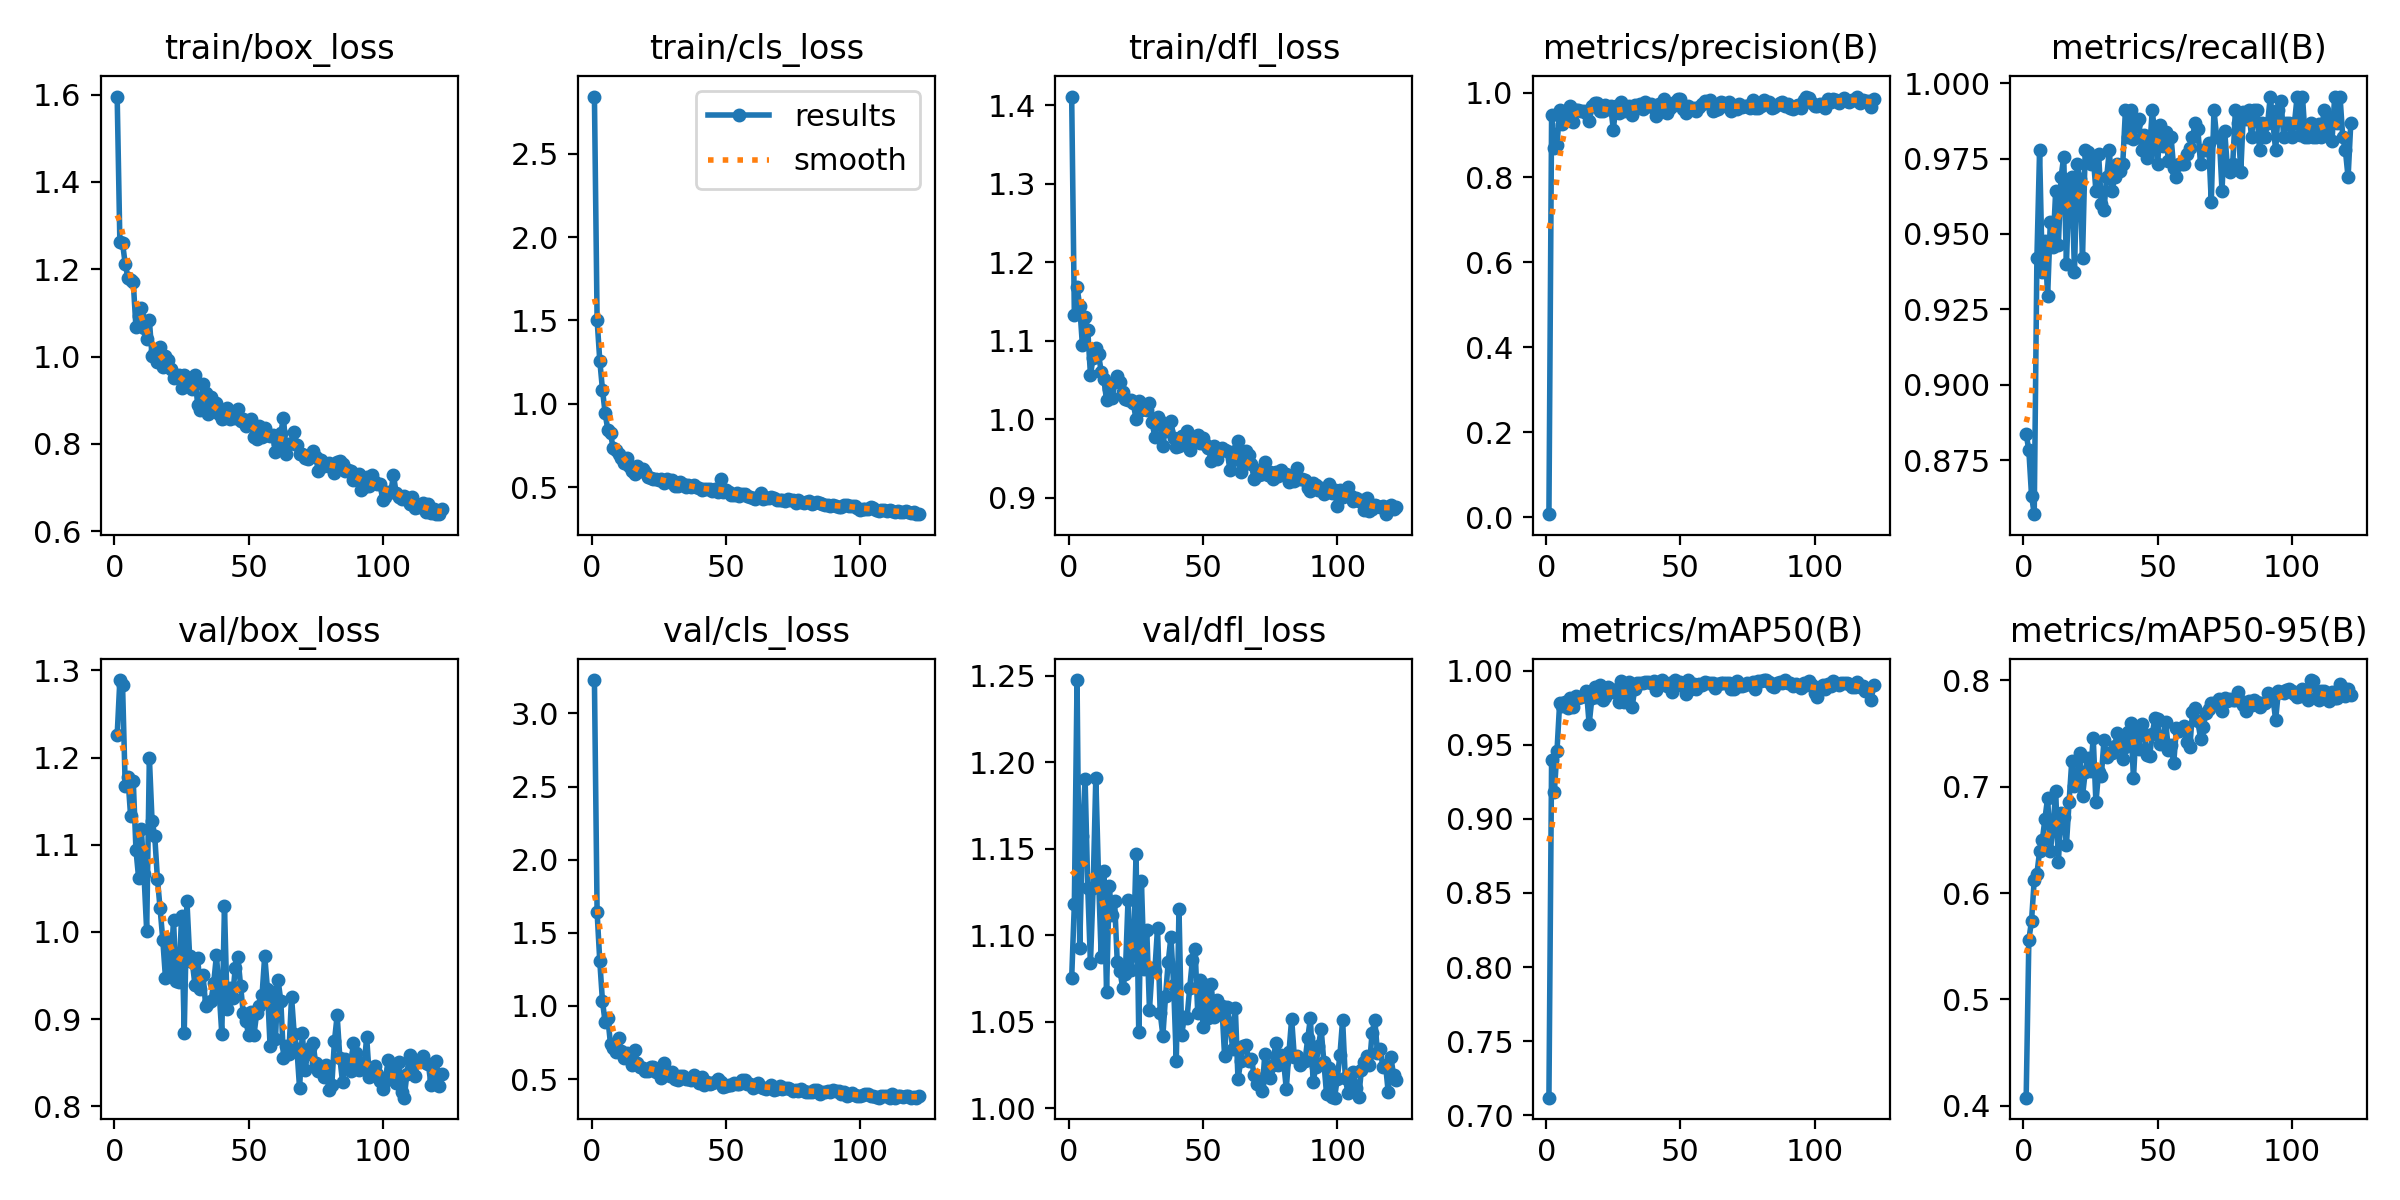

The data file committed next to this chart (first rows):
epoch, time, train/box_loss, train/cls_loss, train/dfl_loss, metrics/precision(B), metrics/recall(B), metrics/mAP50(B), metrics/mAP50-95(B), val/box_loss, val/cls_loss, val/dfl_loss, lr/pg0, lr/pg1, lr/pg2
1, 34, 1.596, 2.843, 1.411, 0.0068, 0.8838, 0.7118, 0.4075, 1.226, 3.229, 1.075, 0.000655, 0.000655, 0.000655
2, 45.83, 1.263, 1.503, 1.133, 0.947, 0.8782, 0.9401, 0.5561, 1.289, 1.64, 1.118, 0.001313, 0.001313, 0.001313
3, 57.25, 1.26, 1.259, 1.169, 0.8696, 0.8632, 0.9178, 0.5739, 1.284, 1.306, 1.247, 0.001962, 0.001962, 0.001962
4, 68.89, 1.212, 1.085, 1.145, 0.8759, 0.8571, 0.9456, 0.6122, 1.167, 1.032, 1.093, 0.00196, 0.00196, 0.00196
5, 80.92, 1.181, 0.9422, 1.094, 0.959, 0.942, 0.9784, 0.6181, 1.177, 0.8874, 1.157, 0.001947, 0.001947, 0.001947
6, 92.53, 1.174, 0.8427, 1.131, 0.927, 0.9777, 0.9765, 0.6392, 1.133, 0.9163, 1.19, 0.001934, 0.001934, 0.001934
7, 103.1, 1.171, 0.8228, 1.114, 0.9427, 0.9375, 0.9792, 0.6495, 1.173, 0.7378, 1.127, 0.001921, 0.001921, 0.001921
8, 113.7, 1.067, 0.7324, 1.057, 0.9381, 0.9476, 0.9748, 0.6698, 1.094, 0.714, 1.084, 0.001908, 0.001908, 0.001908
9, 124.1, 1.094, 0.7239, 1.079, 0.9675, 0.9293, 0.9819, 0.6898, 1.062, 0.6846, 1.127, 0.001894, 0.001894, 0.001894
10, 134.7, 1.11, 0.6992, 1.091, 0.9303, 0.954, 0.9758, 0.6394, 1.118, 0.7784, 1.191, 0.001881, 0.001881, 0.001881
11, 144.5, 1.065, 0.672, 1.084, 0.9592, 0.9456, 0.9827, 0.6613, 1.066, 0.6945, 1.134, 0.001868, 0.001868, 0.001868
12, 154.8, 1.039, 0.642, 1.061, 0.9585, 0.9643, 0.9819, 0.6957, 1.001, 0.6438, 1.087, 0.001855, 0.001855, 0.001855
13, 164.8, 1.084, 0.6755, 1.051, 0.9568, 0.9464, 0.9821, 0.629, 1.2, 0.6778, 1.137, 0.001842, 0.001842, 0.001842
14, 174.3, 1, 0.6266, 1.024, 0.9557, 0.9688, 0.9828, 0.6756, 1.127, 0.6522, 1.067, 0.001828, 0.001828, 0.001828
15, 183.7, 1.013, 0.5994, 1.039, 0.9521, 0.9757, 0.9864, 0.6718, 1.11, 0.5956, 1.128, 0.001815, 0.001815, 0.001815
16, 193.7, 0.9876, 0.581, 1.027, 0.9335, 0.9402, 0.9639, 0.6453, 1.061, 0.6971, 1.112, 0.001802, 0.001802, 0.001802
17, 202.9, 1.021, 0.6252, 1.048, 0.9687, 0.9657, 0.9814, 0.6859, 1.027, 0.6097, 1.12, 0.001789, 0.001789, 0.001789
18, 212.2, 0.9754, 0.5978, 1.055, 0.9755, 0.9688, 0.9888, 0.7242, 0.9911, 0.5835, 1.084, 0.001776, 0.001776, 0.001776
19, 221.7, 1.001, 0.6078, 1.048, 0.9763, 0.9375, 0.9822, 0.7006, 0.9473, 0.5747, 1.079, 0.001762, 0.001762, 0.001762
20, 231.3, 0.9928, 0.593, 1.035, 0.9559, 0.9732, 0.9902, 0.7103, 0.9923, 0.5541, 1.07, 0.001749, 0.001749, 0.001749
21, 240.4, 0.9709, 0.5588, 1.026, 0.9559, 0.9684, 0.9803, 0.7317, 0.956, 0.5535, 1.077, 0.001736, 0.001736, 0.001736
22, 249.9, 0.9514, 0.5532, 1.025, 0.9709, 0.942, 0.9822, 0.691, 1.014, 0.581, 1.12, 0.001723, 0.001723, 0.001723
23, 259.3, 0.956, 0.5508, 1.025, 0.9624, 0.9777, 0.9892, 0.7137, 0.9434, 0.5835, 1.08, 0.00171, 0.00171, 0.00171
24, 268.5, 0.9571, 0.5482, 1.02, 0.969, 0.9772, 0.9878, 0.7267, 0.9424, 0.5475, 1.089, 0.001696, 0.001696, 0.001696
25, 277.6, 0.9282, 0.5445, 1, 0.9129, 0.9732, 0.9858, 0.7151, 1.018, 0.572, 1.147, 0.001683, 0.001683, 0.001683
26, 287.3, 0.9568, 0.5508, 1.023, 0.969, 0.9756, 0.9872, 0.7457, 0.8844, 0.5099, 1.044, 0.00167, 0.00167, 0.00167
27, 296, 0.9372, 0.5251, 1.013, 0.951, 0.9643, 0.9788, 0.6852, 1.035, 0.607, 1.131, 0.001657, 0.001657, 0.001657
28, 304.8, 0.9481, 0.5471, 1.014, 0.9777, 0.9767, 0.993, 0.7138, 0.9727, 0.54, 1.08, 0.001644, 0.001644, 0.001644
29, 313.4, 0.9249, 0.5331, 1.012, 0.9576, 0.9598, 0.9792, 0.7098, 0.9652, 0.5209, 1.103, 0.00163, 0.00163, 0.00163
30, 322.2, 0.9569, 0.5439, 1.021, 0.964, 0.9578, 0.9849, 0.7435, 0.939, 0.5452, 1.057, 0.001617, 0.001617, 0.001617
31, 330.9, 0.8895, 0.507, 0.9966, 0.9677, 0.9688, 0.9921, 0.7282, 0.9695, 0.5015, 1.081, 0.001604, 0.001604, 0.001604
32, 339.6, 0.8778, 0.5048, 0.977, 0.9474, 0.9777, 0.9753, 0.7321, 0.9345, 0.4921, 1.079, 0.001591, 0.001591, 0.001591
33, 348.3, 0.9364, 0.5333, 1.003, 0.9706, 0.9643, 0.9879, 0.7316, 0.95, 0.5225, 1.104, 0.001578, 0.001578, 0.001578
34, 357.1, 0.9174, 0.5213, 0.9977, 0.9625, 0.9688, 0.9915, 0.7383, 0.9154, 0.5212, 1.055, 0.001564, 0.001564, 0.001564
35, 365.6, 0.8692, 0.4999, 0.966, 0.972, 0.9732, 0.9914, 0.7506, 0.918, 0.4998, 1.042, 0.001551, 0.001551, 0.001551
36, 374.4, 0.9076, 0.5151, 0.9904, 0.9603, 0.9707, 0.992, 0.7431, 0.9208, 0.5014, 1.065, 0.001538, 0.001538, 0.001538
37, 383, 0.8745, 0.5, 0.9858, 0.9773, 0.9732, 0.9923, 0.7257, 0.9418, 0.4911, 1.085, 0.001525, 0.001525, 0.001525
38, 391.8, 0.8935, 0.5142, 0.9986, 0.969, 0.9911, 0.9926, 0.7369, 0.973, 0.5278, 1.099, 0.001512, 0.001512, 0.001512
39, 400.4, 0.8683, 0.5034, 0.976, 0.9734, 0.9821, 0.9918, 0.7517, 0.9323, 0.4987, 1.071, 0.001498, 0.001498, 0.001498
40, 408.9, 0.8571, 0.4941, 0.9649, 0.9647, 0.9911, 0.9929, 0.7598, 0.883, 0.4729, 1.027, 0.001485, 0.001485, 0.001485
41, 417.6, 0.8596, 0.4821, 0.9661, 0.9442, 0.9816, 0.9871, 0.708, 1.03, 0.5115, 1.115, 0.001472, 0.001472, 0.001472
42, 426.2, 0.8812, 0.4878, 0.9794, 0.9735, 0.9866, 0.9927, 0.7563, 0.9118, 0.4625, 1.042, 0.001459, 0.001459, 0.001459
43, 434.7, 0.8575, 0.4861, 0.9701, 0.9736, 0.9881, 0.9937, 0.7356, 0.9359, 0.4786, 1.053, 0.001446, 0.001446, 0.001446
44, 443.3, 0.8687, 0.4868, 0.9857, 0.9849, 0.9777, 0.9913, 0.7593, 0.9243, 0.4669, 1.052, 0.001432, 0.001432, 0.001432
45, 451.8, 0.8587, 0.4777, 0.9617, 0.9524, 0.9829, 0.99, 0.7494, 0.9581, 0.4716, 1.069, 0.001419, 0.001419, 0.001419
46, 460.3, 0.8808, 0.4886, 0.9759, 0.9647, 0.9753, 0.9917, 0.7295, 0.9711, 0.4783, 1.086, 0.001406, 0.001406, 0.001406
47, 468.9, 0.8527, 0.4716, 0.9747, 0.9683, 0.9777, 0.9857, 0.7289, 0.9383, 0.4981, 1.092, 0.001393, 0.001393, 0.001393
48, 477.4, 0.8565, 0.5489, 0.9804, 0.9768, 0.9911, 0.9936, 0.7492, 0.907, 0.4794, 1.055, 0.00138, 0.00138, 0.00138
49, 485.9, 0.8412, 0.4727, 0.9704, 0.9851, 0.9821, 0.9907, 0.7648, 0.8982, 0.4463, 1.074, 0.001366, 0.001366, 0.001366
50, 494.5, 0.8529, 0.4802, 0.9767, 0.9841, 0.9732, 0.9926, 0.7636, 0.8812, 0.4552, 1.047, 0.001353, 0.001353, 0.001353
51, 503, 0.8573, 0.4701, 0.967, 0.9608, 0.9861, 0.9916, 0.7399, 0.9076, 0.4609, 1.071, 0.00134, 0.00134, 0.00134
52, 511.7, 0.8163, 0.4517, 0.9639, 0.9523, 0.9793, 0.9843, 0.7437, 0.882, 0.4609, 1.052, 0.001327, 0.001327, 0.001327
53, 520.3, 0.8121, 0.4552, 0.9466, 0.9692, 0.9839, 0.9935, 0.7612, 0.9066, 0.4716, 1.072, 0.001314, 0.001314, 0.001314
54, 528.9, 0.841, 0.4651, 0.9655, 0.9604, 0.9743, 0.9875, 0.7349, 0.9146, 0.4657, 1.053, 0.0013, 0.0013, 0.0013
55, 538, 0.816, 0.4497, 0.9502, 0.9628, 0.9821, 0.9909, 0.7392, 0.927, 0.4646, 1.063, 0.001287, 0.001287, 0.001287
56, 547.1, 0.837, 0.4565, 0.9603, 0.9561, 0.9717, 0.9877, 0.722, 0.9725, 0.4928, 1.055, 0.001274, 0.001274, 0.001274
57, 556.1, 0.82, 0.4578, 0.9639, 0.9666, 0.9688, 0.9912, 0.7552, 0.935, 0.4905, 1.059, 0.001261, 0.001261, 0.001261
58, 565.3, 0.818, 0.4471, 0.9612, 0.9724, 0.9732, 0.9906, 0.7526, 0.8691, 0.4644, 1.03, 0.001248, 0.001248, 0.001248
59, 574.4, 0.8194, 0.441, 0.9592, 0.9812, 0.9732, 0.9926, 0.7545, 0.9313, 0.4672, 1.058, 0.001234, 0.001234, 0.001234
60, 583.4, 0.7815, 0.4368, 0.9353, 0.9763, 0.9732, 0.992, 0.7575, 0.8772, 0.4374, 1.049, 0.001221, 0.001221, 0.001221
... 62 more rows
